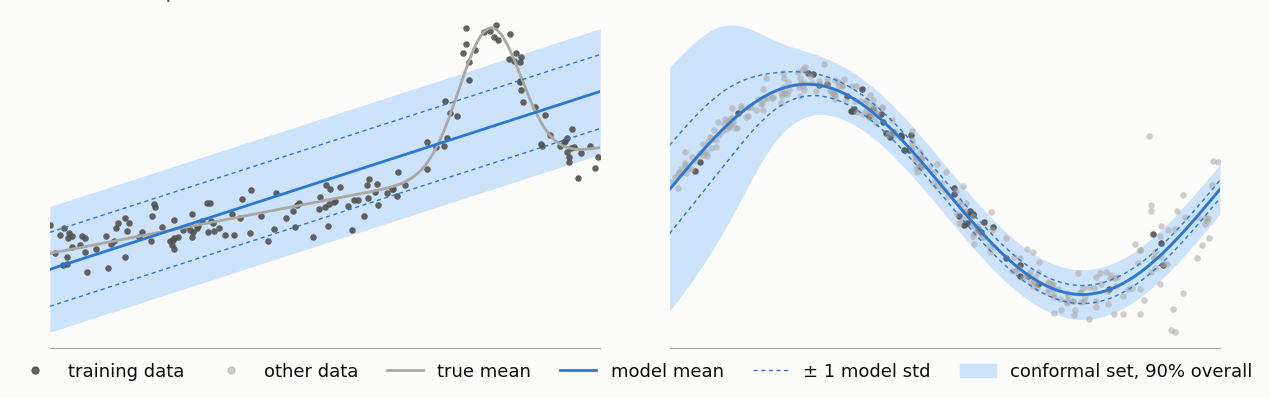

This chart was generated by the following Python code: (Note: this script raises an exception after producing the figure.)
"""Conformal sets around a model with the wrong mean and one with the wrong spread.

The linear fit is the least-squares optimum, so the misfit comes from the model class, not
from training.

Run: python misfit.py  (requires numpy, matplotlib)
"""

from pathlib import Path

import matplotlib.pyplot as plt
import numpy as np
from matplotlib.lines import Line2D
from matplotlib.patches import Patch

ALPHA = 0.1
N_SHOW = 150
rng = np.random.default_rng(2)

SURFACE = "#fcfcfb"
INK = "#0b0b0b"
INK2 = "#52514e"
POINT = "#a9a8a3"
SET = "#2a78d6"
SET_PALE = "#cde2fb"
FONT = "Helvetica Neue"


def quantile(scores):
    n = len(scores)
    return np.quantile(scores, np.ceil((n + 1) * (1 - ALPHA)) / n, method="higher")


def make_wrong_mean():
    mu = lambda x: 0.6 * x + 0.8 * np.exp(-(((x - 0.8) / 0.08) ** 2))
    sample = lambda n: (lambda x: (x, mu(x) + 0.08 * rng.standard_normal(n)))(rng.uniform(0, 1, n))
    x, y = sample(200_000)
    slope, intercept = np.polyfit(x, y, 1)
    fit = lambda x: slope * x + intercept
    std = np.std(y - fit(x))  # max-likelihood fixed variance of the linear-Gaussian model
    return dict(
        title="Wrong mean",
        subtitle="model misspecification",
        sample=sample, true_mu=mu, mu=fit, scale=lambda x: np.full_like(x, std),
    )


def make_wrong_spread():
    mu = lambda x: 0.35 * np.sin(2 * np.pi * x)
    sigma = lambda x: 0.03 + 0.12 / (1 + np.exp(-(x - 0.85) / 0.04))
    draw = lambda x: (x, mu(x) + sigma(x) * rng.standard_normal(len(x)))
    sample = lambda n: draw(rng.uniform(0, 1, n))
    # Few training points at the ends pin the mean but not the spread.
    return dict(
        title="Wrong spread",
        subtitle="model misfit",
        sample=sample, true_mu=mu, mu=mu, scale=lambda x: sigma(1 - x),
        train=draw(np.concatenate([rng.uniform(0.25, 0.7, 40), rng.uniform(0, 0.25, 3),
                                   rng.uniform(0.7, 1, 4)])),
    )


plt.rcParams.update({"font.family": FONT, "font.size": 10, "axes.edgecolor": INK2,
                     "axes.labelcolor": INK2, "xtick.color": INK, "text.color": INK})
fig, axes = plt.subplots(1, 2, figsize=(12, 4.6), facecolor=SURFACE)
xg = np.linspace(0, 1, 500)

for ax, case in zip(axes, (make_wrong_mean(), make_wrong_spread())):
    mu, scale = case["mu"], case["scale"]
    xc, yc = case["sample"](20_000)
    xt, yt = case["sample"](200_000)
    q = quantile(np.abs(yc - mu(xc)) / scale(xc))
    covered = np.abs(yt - mu(xt)) <= q * scale(xt)

    ax.fill_between(xg, mu(xg) - q * scale(xg), mu(xg) + q * scale(xg), color=SET_PALE, lw=0,
                    zorder=0)
    if "train" in case:
        n, color, alpha = 2 * N_SHOW, POINT, 0.55
        ax.scatter(*case["train"], s=22, color=INK2, alpha=0.9, lw=0, zorder=1)
    else:
        n, color, alpha = N_SHOW, INK2, 0.9
    ax.scatter(xt[:n], yt[:n], s=22, color=color, alpha=alpha, lw=0, zorder=1)
    ax.plot(xg, case["true_mu"](xg), color=POINT, lw=2, zorder=2)
    ax.plot(xg, mu(xg), color=SET, lw=2, zorder=3)
    for sign in (-1, 1):
        ax.plot(xg, mu(xg) + sign * scale(xg), color=SET, lw=1, ls=(0, (3, 2.5)), zorder=3)

    ax.set_xticks([])

    ax.text(0, 1.11, case["title"], transform=ax.transAxes, fontsize=18, fontweight="bold",
            in_layout=False)
    ax.text(0, 1.035, case["subtitle"], transform=ax.transAxes, fontsize=14.5, color=INK2,
            in_layout=False)
    ax.set_facecolor(SURFACE)
    ax.set_xlim(0, 1)
    ax.set_yticks([])
    for side in ("top", "right", "left"):
        ax.spines[side].set_visible(False)
    ax.spines["bottom"].set_color(POINT)
    print(f"{case['title']}: coverage {covered.mean():.3f}")

handles = [
    Line2D([], [], ls="", marker="o", ms=5, color=INK2, alpha=0.9, label="training data"),
    Line2D([], [], ls="", marker="o", ms=5, color=POINT, alpha=0.55, label="other data"),
    Line2D([], [], color=POINT, lw=2, label="true mean"),
    Line2D([], [], color=SET, lw=2, label="model mean"),
    Line2D([], [], color=SET, lw=1, ls=(0, (3, 2.5)), label="± 1 model std"),
    Patch(color=SET_PALE, label="conformal set, 90% overall"),
]
fig.legend(handles=handles, loc="lower center", ncol=6, frameon=False, fontsize=13,
           bbox_to_anchor=(0.5, 0.005), columnspacing=1.6)
fig.tight_layout(rect=(0, 0.08, 1, 0.88), w_pad=5)
fig.savefig(Path(__file__).with_suffix(".png"), dpi=180, facecolor=SURFACE)
